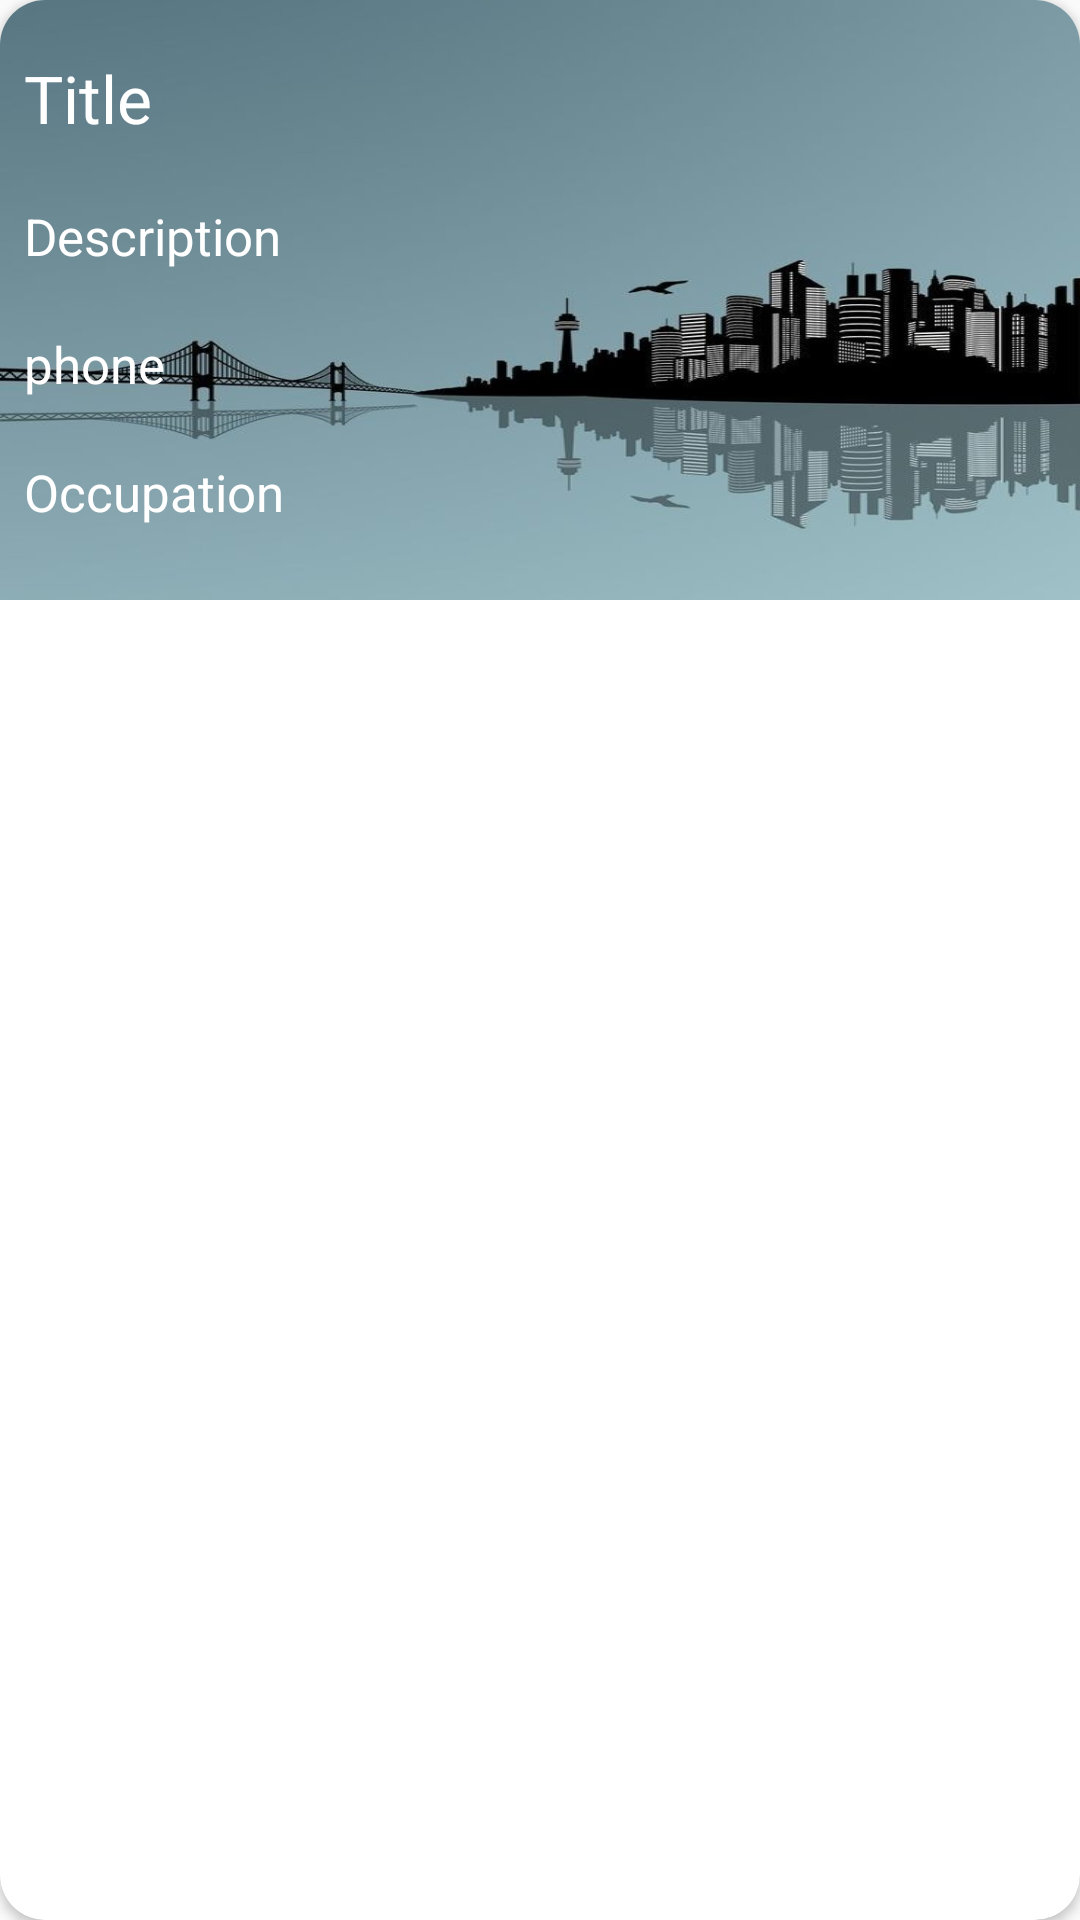

Layout XML and referenced resources for this Android screen:
<!-- AndroidManifest.xml: application theme AppTheme.NoActionbar -->
<!-- res/layout/note_item.xml -->
<?xml version="1.0" encoding="utf-8"?>
<androidx.cardview.widget.CardView xmlns:android="http://schemas.android.com/apk/res/android"
    android:layout_width="match_parent"
    android:layout_height="wrap_content"
    xmlns:app="http://schemas.android.com/apk/res-auto"
    android:layout_marginEnd="8dp"
    android:layout_marginStart="8dp"
    app:cardCornerRadius="15dp"
    app:layout_constraintCircleRadius="15dp"
    android:layout_marginTop="8dp">

    <RelativeLayout
        android:layout_width="match_parent"
        android:layout_height="200dp"
        android:background="@drawable/cdv"
        android:padding="8dp">

        <TextView
            android:layout_marginTop="10dp"
            android:id="@+id/text_view_title"
            android:layout_width="wrap_content"
            android:layout_height="wrap_content"
            android:layout_alignParentStart="true"
            android:ellipsize="end"
            android:maxLines="1"
            android:text="Title"
            android:textColor="#FFFFFF"
            android:textAppearance="@style/TextAppearance.AppCompat.Large" />
        <TextView
            android:id="@+id/text_view_description"
            android:layout_width="wrap_content"
            android:layout_height="wrap_content"
            android:textSize="17dp"
            android:layout_below="@id/text_view_title"
            android:textColor="#FFFFFF"
            android:layout_marginTop="20dp"
            android:text="Description" />
        <TextView
            android:id="@+id/text_view_phone"
            android:layout_width="wrap_content"
            android:layout_height="wrap_content"
            android:layout_marginTop="20dp"
            android:textColor="#FFFFFF"
            android:textSize="17dp"
            android:text="phone"
            android:layout_below="@+id/text_view_description"
             />
        <TextView
            android:id="@+id/text_view_occ"
            android:layout_width="wrap_content"
            android:layout_height="wrap_content"
            android:layout_marginTop="20dp"
            android:textColor="#FFFFFF"
            android:textSize="17dp"
            android:text="Occupation"
            android:layout_below="@+id/text_view_phone"
            />

    </RelativeLayout>


</androidx.cardview.widget.CardView>
<!-- resources referenced by this layout -->
<resources>
  <!-- drawable cdv: jpeg bitmap (drawable, 57977 bytes) -->
  <style name="AppTheme.NoActionbar" parent="Theme.AppCompat.Light.NoActionBar">
          
          <item name="colorPrimary">@color/colorPrimary</item>
          <item name="colorPrimaryDark">@color/colorPrimaryDark</item>
          <item name="colorAccent">@color/colorAccent</item>
      </style>
  <!-- not gathered from this repository: default colours our renderer supplied (Android Studio template values) -->
  <color name="colorPrimary">#FF6200EE</color>
  <color name="colorPrimaryDark">#FF3700B3</color>
  <color name="colorAccent">#FF03DAC5</color>
</resources>
